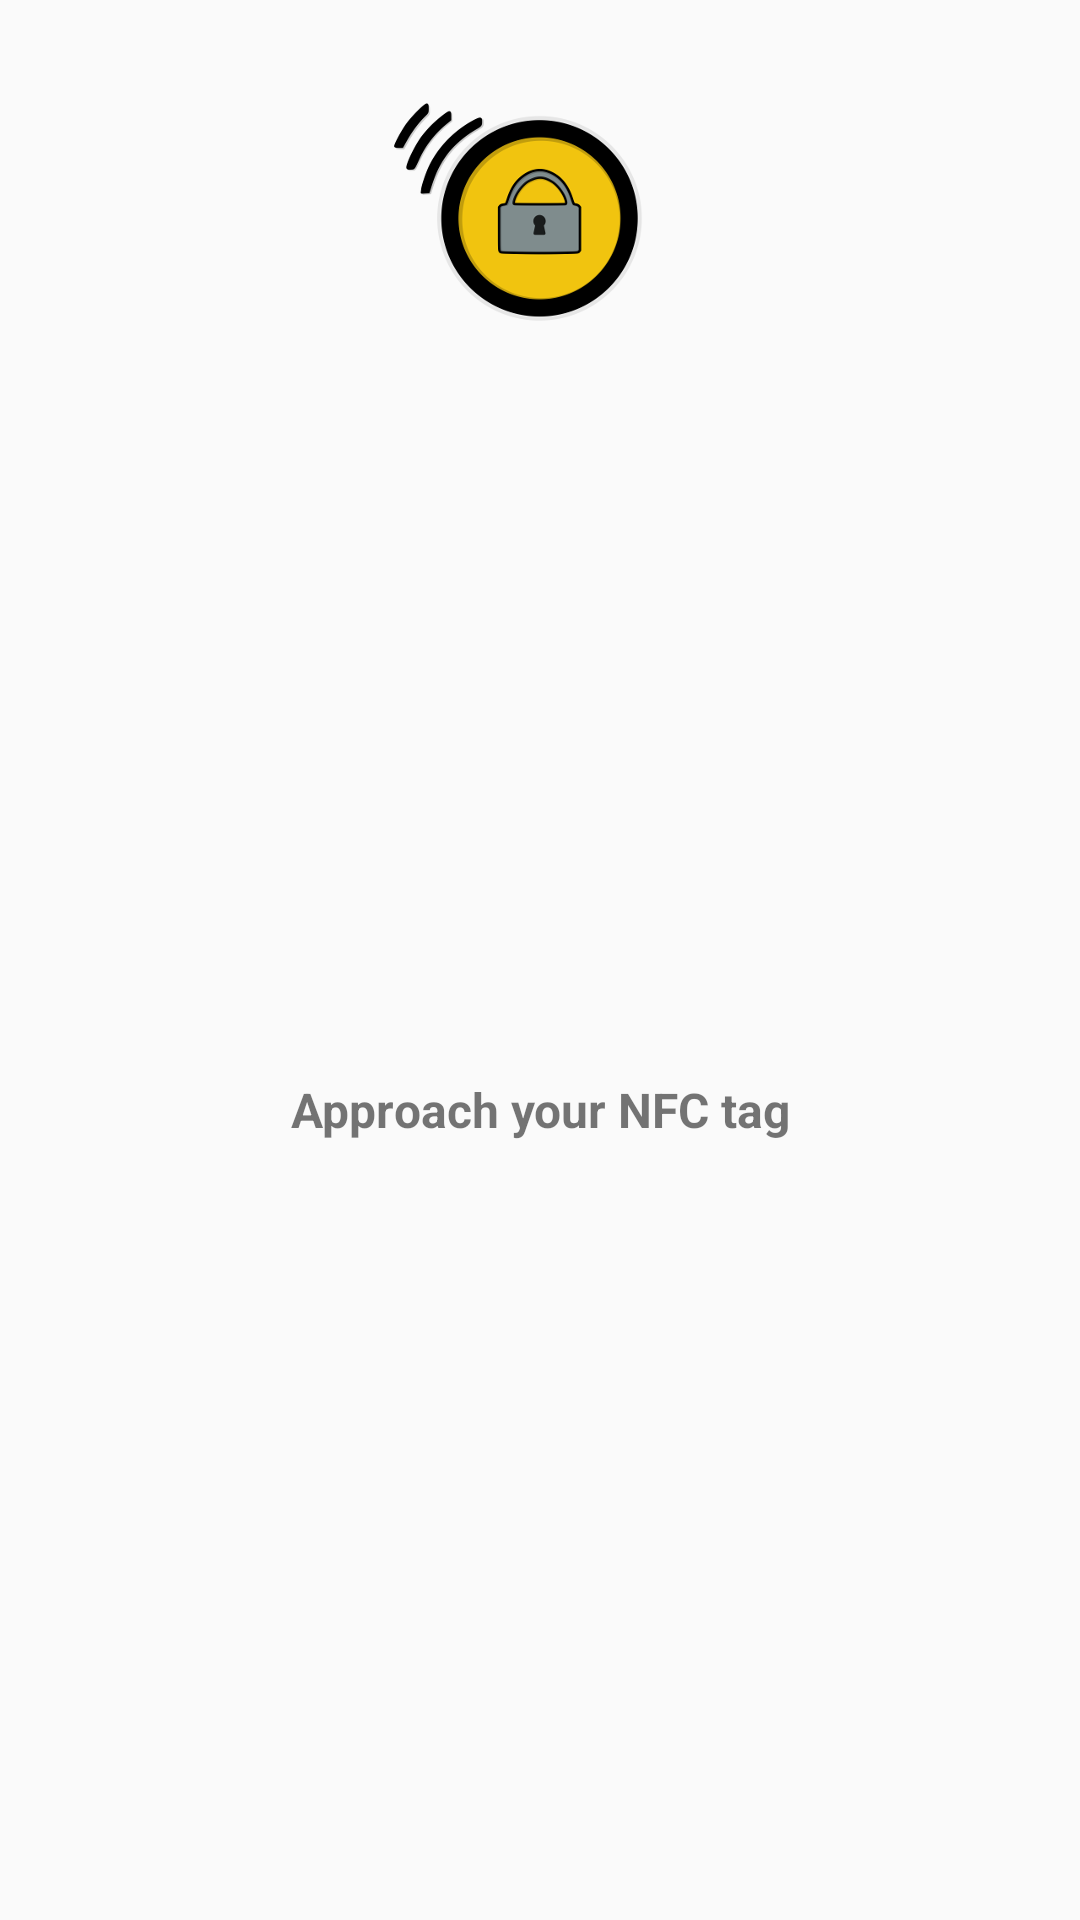

Reconstruct the res/layout file that produces this screen, plus the resources it refers to.
<!-- AndroidManifest.xml: application theme TransparentTheme -->
<!-- res/layout/tag_handler.xml -->
<?xml version="1.0" encoding="utf-8"?>
<TextView xmlns:android="http://schemas.android.com/apk/res/android"
          android:layout_width="wrap_content"
          android:layout_height="wrap_content"
          android:text="Approach your NFC tag"
          android:gravity="center"
          android:padding="20dp"
          android:textStyle="bold"
          android:textSize="16sp"
          android:drawableTop="@drawable/logo"
        />
<!-- resources referenced by this layout -->
<resources>
  <!-- drawable logo: png bitmap (drawable, 46149 bytes) -->
  <style name="TransparentTheme" parent="@style/Theme.AppCompat.Light.DarkActionBar">
          <item name="android:windowActionBarOverlay">false</item>
          <item name="windowActionBarOverlay">false</item>
          <item name="android:actionBarStyle">@style/TransparentActionBar</item>
          <item name="actionBarStyle">@style/TransparentActionBar</item>
          <item name="android:windowContentOverlay">@null</item>
      </style>
  <style name="TransparentActionBar" parent="@style/Widget.AppCompat.Light.ActionBar.Solid.Inverse">
          <item name="android:background">#3498db</item>
     </style>
</resources>
